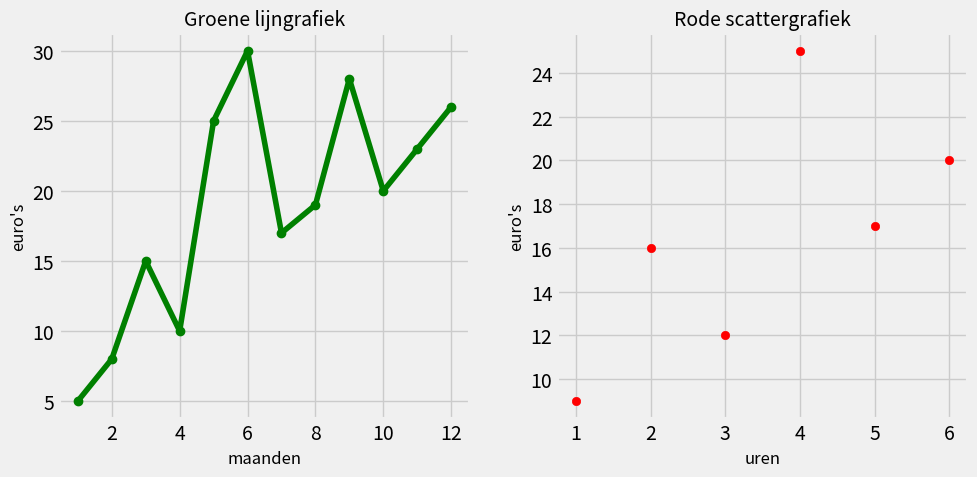

The matplotlib source for this figure:
'''Programma voor subplotting, lijn- en scattergrafiek'''
__author__ = "Stefan de Jong"
__email__ = "370661@student.firda.nl"
__copyright__ = "Copyright 2024 (C) Stefan de Jong. All rights reserved."
__license__ = "GNU General Public License v2.0"
__version__ = "0.0.1"
__maintainer__ = "Stefan de Jong"
__status__ = "Development of Production"
# Dit bestand wordt aangeroepen en via een python commando uitgevoerd.
# In Python3 is het gebruik hiervan niet meer verplicht.

import numpy as np
import matplotlib.pyplot as plt

plt.style.use('fivethirtyeight')

maanden_line = np.arange(1, 13, 1)
data_line = np.array([5, 8, 15, 10, 25, 30, 17, 19, 28, 20, 23, 26])

uren_scatter = np.arange(1, 7, 1)
data_scatter = np.array([9, 16, 12, 25, 17, 20])

fig, axs = plt.subplots(1, 2, figsize=(10, 5))

axs[0].plot(maanden_line, data_line, color='green', marker='o', label="Lijn")
axs[0].set_title("Groene lijngrafiek", fontsize=14)
axs[0].set_xlabel("maanden", fontsize=12)
axs[0].set_ylabel("euro's", fontsize=12)

axs[1].scatter(uren_scatter, data_scatter, color='red', label="Punten")
axs[1].set_title("Rode scattergrafiek", fontsize=14)
axs[1].set_xlabel("uren", fontsize=12)
axs[1].set_ylabel("euro's", fontsize=12)

plt.tight_layout()

plt.show()
